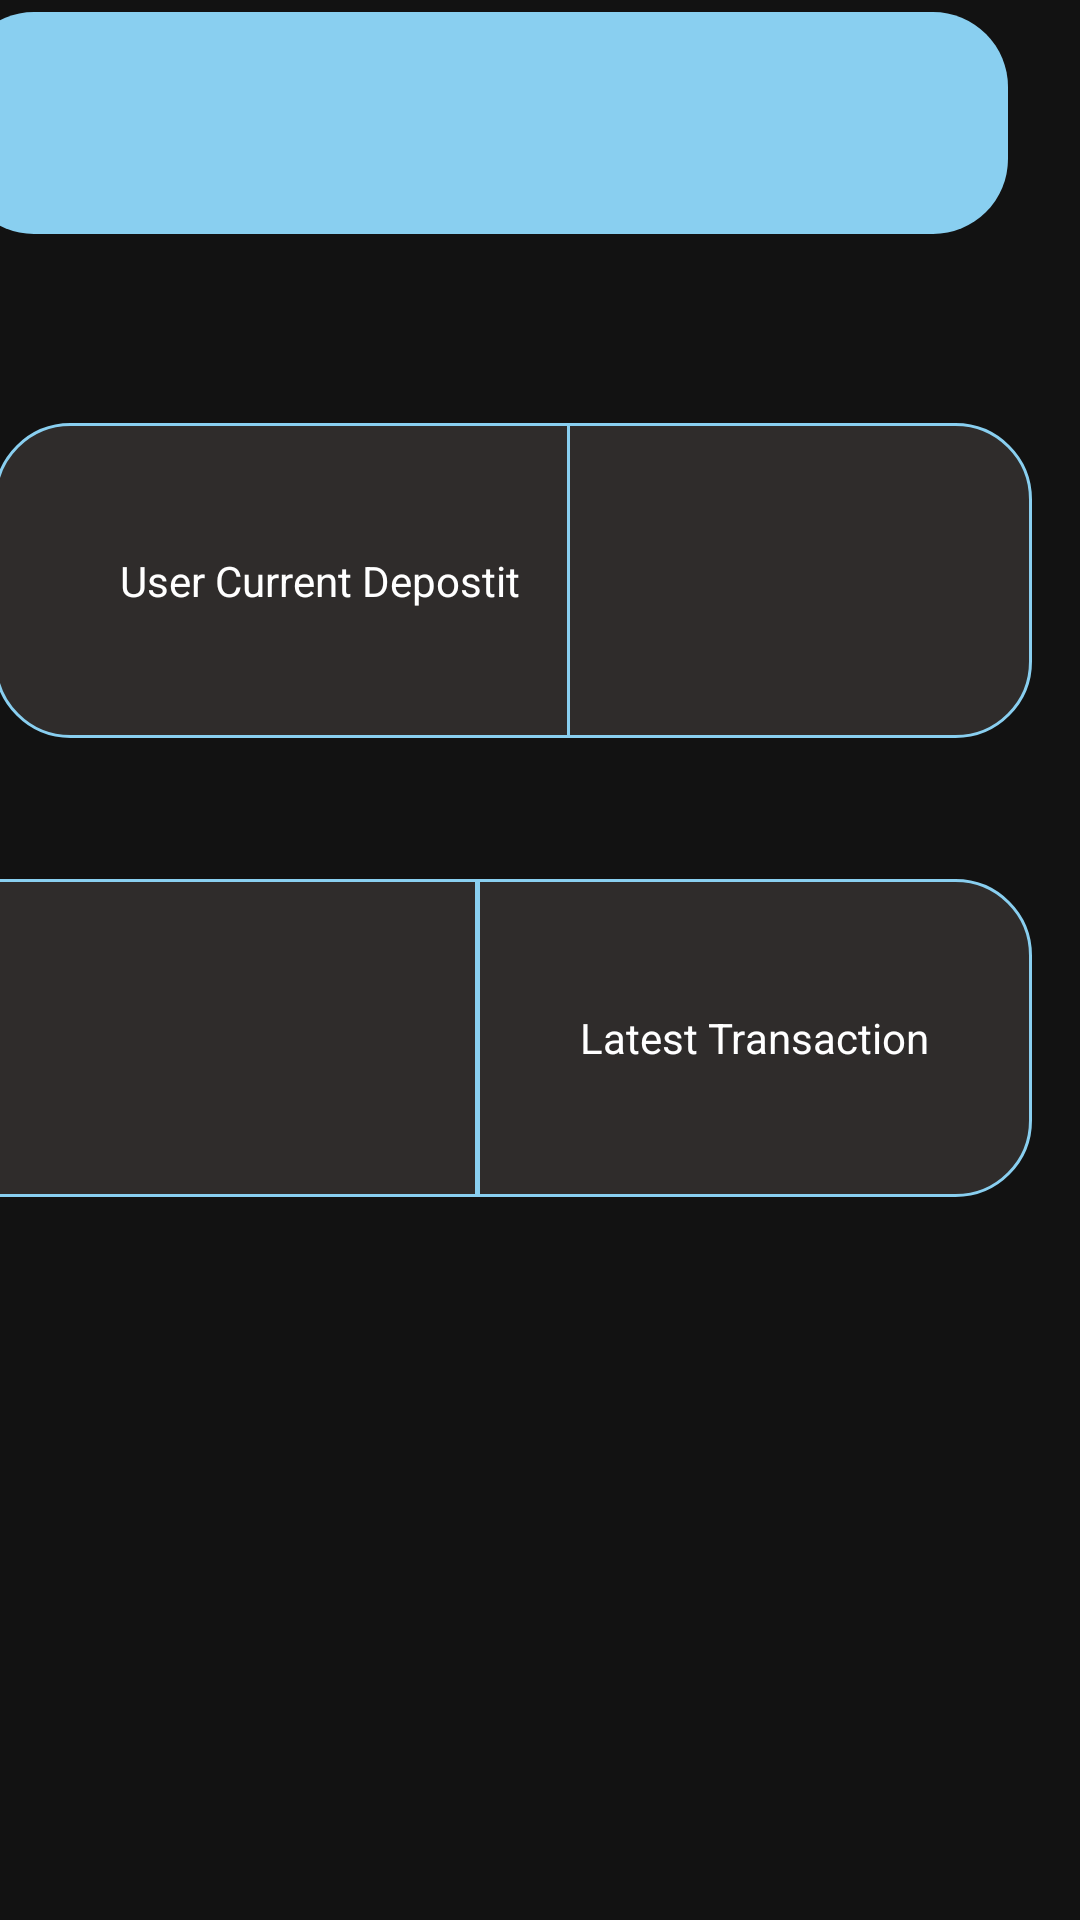

Android layout source for this screen:
<!-- AndroidManifest.xml: application theme Theme.AurumBanking -->
<!-- res/layout/fragment_overview.xml -->
<?xml version="1.0" encoding="utf-8"?>
<androidx.constraintlayout.widget.ConstraintLayout xmlns:android="http://schemas.android.com/apk/res/android"
    xmlns:app="http://schemas.android.com/apk/res-auto"
    xmlns:tools="http://schemas.android.com/tools"
    android:layout_width="match_parent"
    android:layout_height="match_parent"
    tools:context=".view.profil.ProfileFragment">


    <TextView
        android:id="@+id/currentDate"
        android:layout_width="175dp"
        android:layout_height="74dp"
        android:layout_marginTop="4dp"
        android:layout_marginEnd="24dp"
        android:background="@drawable/rightside_rounded_corner_blue_style"
        android:gravity="center"
        android:textColor="@color/black"
        android:textSize="15sp"
        app:layout_constraintEnd_toEndOf="parent"
        app:layout_constraintTop_toTopOf="parent" />

    <TextView
        android:id="@+id/welcomeUserText"
        android:layout_width="175dp"
        android:layout_height="74dp"
        android:layout_marginStart="24dp"
        android:layout_marginTop="4dp"
        android:background="@drawable/leftside_rounded_corner_blue_style"
        android:gravity="center"
        android:textColor="@color/black"
        android:textSize="15sp"
        app:layout_constraintEnd_toStartOf="@+id/currentDate"
        app:layout_constraintHorizontal_bias="1.0"
        app:layout_constraintStart_toStartOf="parent"
        app:layout_constraintTop_toTopOf="parent" />


    <TextView
        android:id="@+id/depositInformation"
        android:layout_width="wrap_content"
        android:layout_height="wrap_content"
        android:layout_marginTop="40dp"
        app:layout_constraintEnd_toEndOf="parent"
        app:layout_constraintHorizontal_bias="0.133"
        app:layout_constraintStart_toStartOf="parent"
        app:layout_constraintTop_toBottomOf="@+id/welcomeUserText" />

    <TextView
        android:id="@+id/lastTransactionInformation"
        android:layout_width="wrap_content"
        android:layout_height="wrap_content"
        android:layout_marginTop="24dp"
        app:layout_constraintEnd_toEndOf="parent"
        app:layout_constraintHorizontal_bias="0.133"
        app:layout_constraintStart_toStartOf="parent"
        app:layout_constraintTop_toBottomOf="@+id/userDepotLeft" />

    <TextView
        android:id="@+id/lastTransaction"
        android:layout_width="185dp"
        android:layout_height="106dp"
        android:layout_marginTop="4dp"
        android:layout_marginEnd="16dp"
        android:layout_weight="1"
        android:background="@drawable/rightside_rounded_corner_style"
        android:gravity="center"
        android:text="Latest Transaction"
        android:textColor="@color/white"
        app:layout_constraintEnd_toEndOf="parent"
        app:layout_constraintTop_toBottomOf="@+id/lastTransactionInformation" />

    <ImageButton
        android:id="@+id/cicle"
        android:layout_width="185dp"
        android:layout_height="106dp"
        android:layout_gravity="center"
        android:layout_marginTop="4dp"
        android:layout_weight="1"
        android:adjustViewBounds="true"
        android:background="@drawable/leftside_rounded_corner_style"
        android:padding="25dp"
        android:scaleType="fitCenter"
        android:textColor="@color/white"
        app:layout_constraintEnd_toStartOf="@+id/lastTransaction"
        app:layout_constraintHorizontal_bias="1.0"
        app:layout_constraintStart_toStartOf="parent"
        app:layout_constraintTop_toBottomOf="@+id/lastTransactionInformation" />

    <TextView
        android:id="@+id/userDepotLeft"
        android:layout_width="217dp"
        android:layout_height="105dp"
        android:layout_marginStart="24dp"
        android:layout_marginTop="4dp"
        android:layout_marginEnd="1dp"
        android:layout_weight="1"
        android:background="@drawable/leftside_rounded_corner_style"
        android:gravity="center"
        android:text="User Current Depostit"
        android:textColor="@color/white"
        app:layout_constraintEnd_toStartOf="@+id/userDepotRight"
        app:layout_constraintStart_toStartOf="parent"
        app:layout_constraintTop_toBottomOf="@+id/depositInformation" />

    <ImageButton
        android:id="@+id/userDepotRight"
        android:layout_width="155dp"
        android:layout_height="105dp"
        android:layout_marginTop="4dp"
        android:layout_marginEnd="16dp"
        android:layout_weight="1"
        android:background="@drawable/rightside_rounded_corner_style"
        android:gravity="center"
        android:textColor="@color/white"
        android:padding="25dp"
        android:scaleType="fitCenter"
        app:layout_constraintEnd_toEndOf="parent"
        app:layout_constraintTop_toBottomOf="@+id/depositInformation" />


</androidx.constraintlayout.widget.ConstraintLayout>
<!-- resources referenced by this layout -->
<resources>
  <color name="black">#FF000000</color>
  <color name="white">#FFFFFFFF</color>
  <!-- drawable leftside_rounded_corner_blue_style (drawable) -->
  <?xml version="1.0" encoding="utf-8"?>
  <shape xmlns:android="http://schemas.android.com/apk/res/android" >
  
  
      <solid android:color="#89CFF0" />
  
  
  
      <corners
          android:bottomLeftRadius="25dp"
          android:bottomRightRadius="0dp"
          android:topLeftRadius="25dp"
          android:topRightRadius="0dp" />
  </shape>
  <!-- drawable leftside_rounded_corner_style (drawable) -->
  <?xml version="1.0" encoding="utf-8"?>
  <shape xmlns:android="http://schemas.android.com/apk/res/android" >
      <stroke
          android:width="1dp"
          android:color="#89CFF0" />
  
      <solid android:color="#2F2C2B" />
  
  
  
      <corners
          android:bottomLeftRadius="25dp"
          android:bottomRightRadius="0dp"
          android:topLeftRadius="25dp"
          android:topRightRadius="0dp" />
  </shape>
  <!-- drawable rightside_rounded_corner_blue_style (drawable) -->
  <?xml version="1.0" encoding="utf-8"?>
  <shape xmlns:android="http://schemas.android.com/apk/res/android" >
      
  
      <solid android:color="#89CFF0" />
      
      <corners
          android:bottomLeftRadius="0dp"
          android:bottomRightRadius="25dp"
          android:topLeftRadius="0dp"
          android:topRightRadius="25dp" />
  </shape>
  <!-- drawable rightside_rounded_corner_style (drawable) -->
  <?xml version="1.0" encoding="utf-8"?>
  <shape xmlns:android="http://schemas.android.com/apk/res/android" >
      <stroke
          android:width="1dp"
          android:color="#89CFF0" />
  
      <solid android:color="#2F2C2B" />
  
  
      <corners
          android:bottomLeftRadius="0dp"
          android:bottomRightRadius="25dp"
          android:topLeftRadius="0dp"
          android:topRightRadius="25dp" />
  </shape>
  <style name="Theme.AurumBanking" parent="Theme.MaterialComponents">
          
          <item name="colorPrimary">@color/babyblue</item>
          <item name="colorPrimaryVariant">@color/purple_700</item>
          <item name="colorOnPrimary">@color/white</item>
          
          <item name="colorSecondary">@color/teal_200</item>
          <item name="colorSecondaryVariant">@color/teal_700</item>
          <item name="colorOnSecondary">@color/black</item>
          
          <item name="android:statusBarColor">?attr/colorPrimaryVariant</item>
          
      </style>
  <color name="babyblue">#89CFF0</color>
  <color name="purple_700">#FF3700B3</color>
  <color name="teal_200">#FF03DAC5</color>
  <color name="teal_700">#FF018786</color>
</resources>
